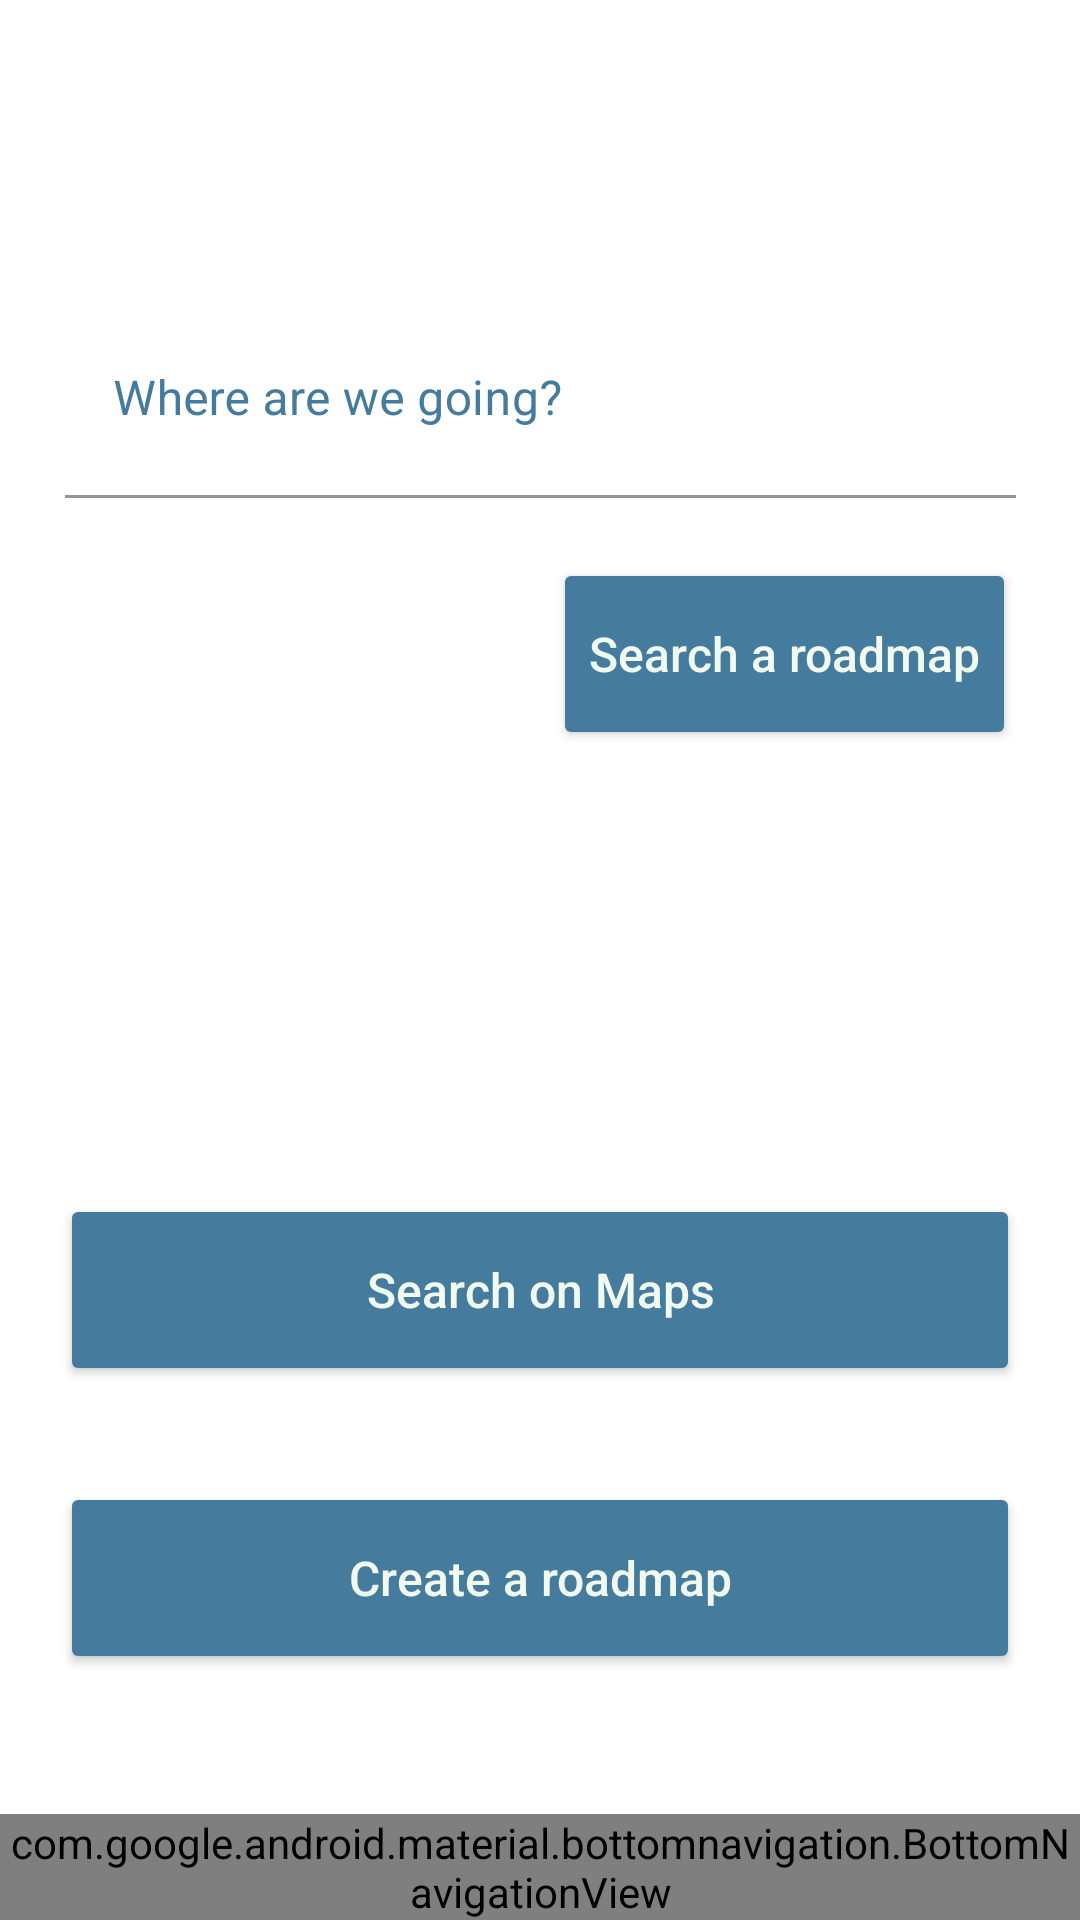

Reconstruct the res/layout file that produces this screen, plus the resources it refers to.
<!-- AndroidManifest.xml: application theme Theme.MeuRole -->
<!-- res/layout/home_fragment.xml -->
<?xml version="1.0" encoding="utf-8"?>
<androidx.constraintlayout.widget.ConstraintLayout xmlns:android="http://schemas.android.com/apk/res/android"
    xmlns:app="http://schemas.android.com/apk/res-auto"
    xmlns:tools="http://schemas.android.com/tools"
    android:layout_width="match_parent"
    android:layout_height="match_parent"
    tools:context=".home.HomeFragment">

    <com.google.android.material.textfield.TextInputLayout
        android:id="@+id/tilSearchRoadmap"
        android:layout_width="317dp"
        android:layout_height="66dp"
        android:textColorHint="@color/wedgewood"
        app:boxStrokeColor="@color/wedgewood"
        android:layout_marginTop="100dp"
        android:hint="@string/label_search_roadmap"
        app:layout_constraintEnd_toEndOf="parent"
        app:layout_constraintStart_toStartOf="parent"
        app:layout_constraintTop_toTopOf="parent">

        <com.google.android.material.textfield.TextInputEditText
            style="@style/editText"
            android:id="@+id/etSearchRoadmap"
            android:layout_width="318dp"
            android:layout_height="match_parent"
            tools:layout_editor_absoluteY="87dp" />

    </com.google.android.material.textfield.TextInputLayout>

    <Button
        android:id="@+id/btRoadmaps"
        style="@style/button"
        android:layout_marginTop="20dp"
        android:text="@string/search_roadmaps"
        app:layout_constraintEnd_toEndOf="@+id/tilSearchRoadmap"
        app:layout_constraintHorizontal_bias="1.0"
        app:layout_constraintStart_toStartOf="parent"
        app:layout_constraintTop_toBottomOf="@id/tilSearchRoadmap" />

    <Button
        android:id="@+id/btSearchMap"
        style="@style/button_large"
        android:layout_marginTop="148dp"
        android:text="@string/button_search_maps"
        app:layout_constraintEnd_toEndOf="parent"
        app:layout_constraintStart_toStartOf="parent"
        app:layout_constraintTop_toBottomOf="@+id/btRoadmaps" />

    <Button
        style="@style/button_large"
        android:id="@+id/btCreateRoadmap"
        android:layout_marginTop="32dp"
        android:text="@string/create_roadmap"
        app:layout_constraintEnd_toEndOf="parent"
        app:layout_constraintStart_toStartOf="parent"
        app:layout_constraintTop_toBottomOf="@+id/btSearchMap" />

    <com.google.android.material.bottomnavigation.BottomNavigationView
        android:id="@+id/bnvHome"
        android:layout_width="0dp"
        android:layout_height="wrap_content"
        android:background="?android:attr/windowBackground"
        app:layout_constraintBottom_toBottomOf="parent"
        app:layout_constraintLeft_toLeftOf="parent"
        app:layout_constraintRight_toRightOf="parent"
        app:menu="@menu/home_menu_bottom_bar" />



</androidx.constraintlayout.widget.ConstraintLayout>
<!-- resources referenced by this layout -->
<resources>
  <color name="wedgewood">#457B9D</color>
  <string name="button_search_maps">Search on Maps</string>
  <string name="create_roadmap">Create a roadmap</string>
  <string name="label_search_roadmap">Where are we going?</string>
  <string name="search_roadmaps">Search a roadmap</string>
  <style name="button">
          <item name="android:textAllCaps">false</item>
          <item name="android:textColor">@color/Peppermint</item>
          <item name="android:textSize">16sp</item>
          <item name="backgroundTint">@color/wedgewood</item>
          <item name="cornerRadius">20dp</item>
          <item name="android:layout_height">64dp</item>
          <item name="android:layout_width">wrap_content</item>
      </style>
  <style name="button_large">
          <item name="android:textAllCaps">false</item>
          <item name="android:textColor">@color/Peppermint</item>
          <item name="android:textSize">16sp</item>
          <item name="backgroundTint">@color/wedgewood</item>
          <item name="cornerRadius">20dp</item>
          <item name="android:layout_height">64dp</item>
          <item name="android:layout_width">320dp</item>
      </style>
  <style name="editText">
          <item name="android:textColor">@color/editText</item>
          <item name="backgroundTint">@color/white</item>
      </style>
  <style name="Theme.MeuRole" parent="Theme.MaterialComponents.Light.DarkActionBar">
          
          <item name="colorPrimary">@color/cello</item>
          <item name="colorPrimaryVariant">@color/cello</item>
          <item name="colorOnPrimary">@color/white</item>
          
          <item name="colorSecondary">@color/teal_200</item>
          <item name="colorSecondaryVariant">@color/teal_700</item>
          <item name="colorOnSecondary">@color/black</item>
          
          <item name="android:statusBarColor" tools:targetApi="l">?attr/colorPrimaryVariant</item>
          
        </style>
  <color name="Peppermint">#F1FAEE</color>
  <color name="editText">#3A3D3F</color>
  <color name="white">#FFFFFFFF</color>
  <color name="cello">#1D3557</color>
  <color name="teal_200">#FF03DAC5</color>
  <color name="teal_700">#FF018786</color>
  <color name="black">#FF000000</color>
</resources>
